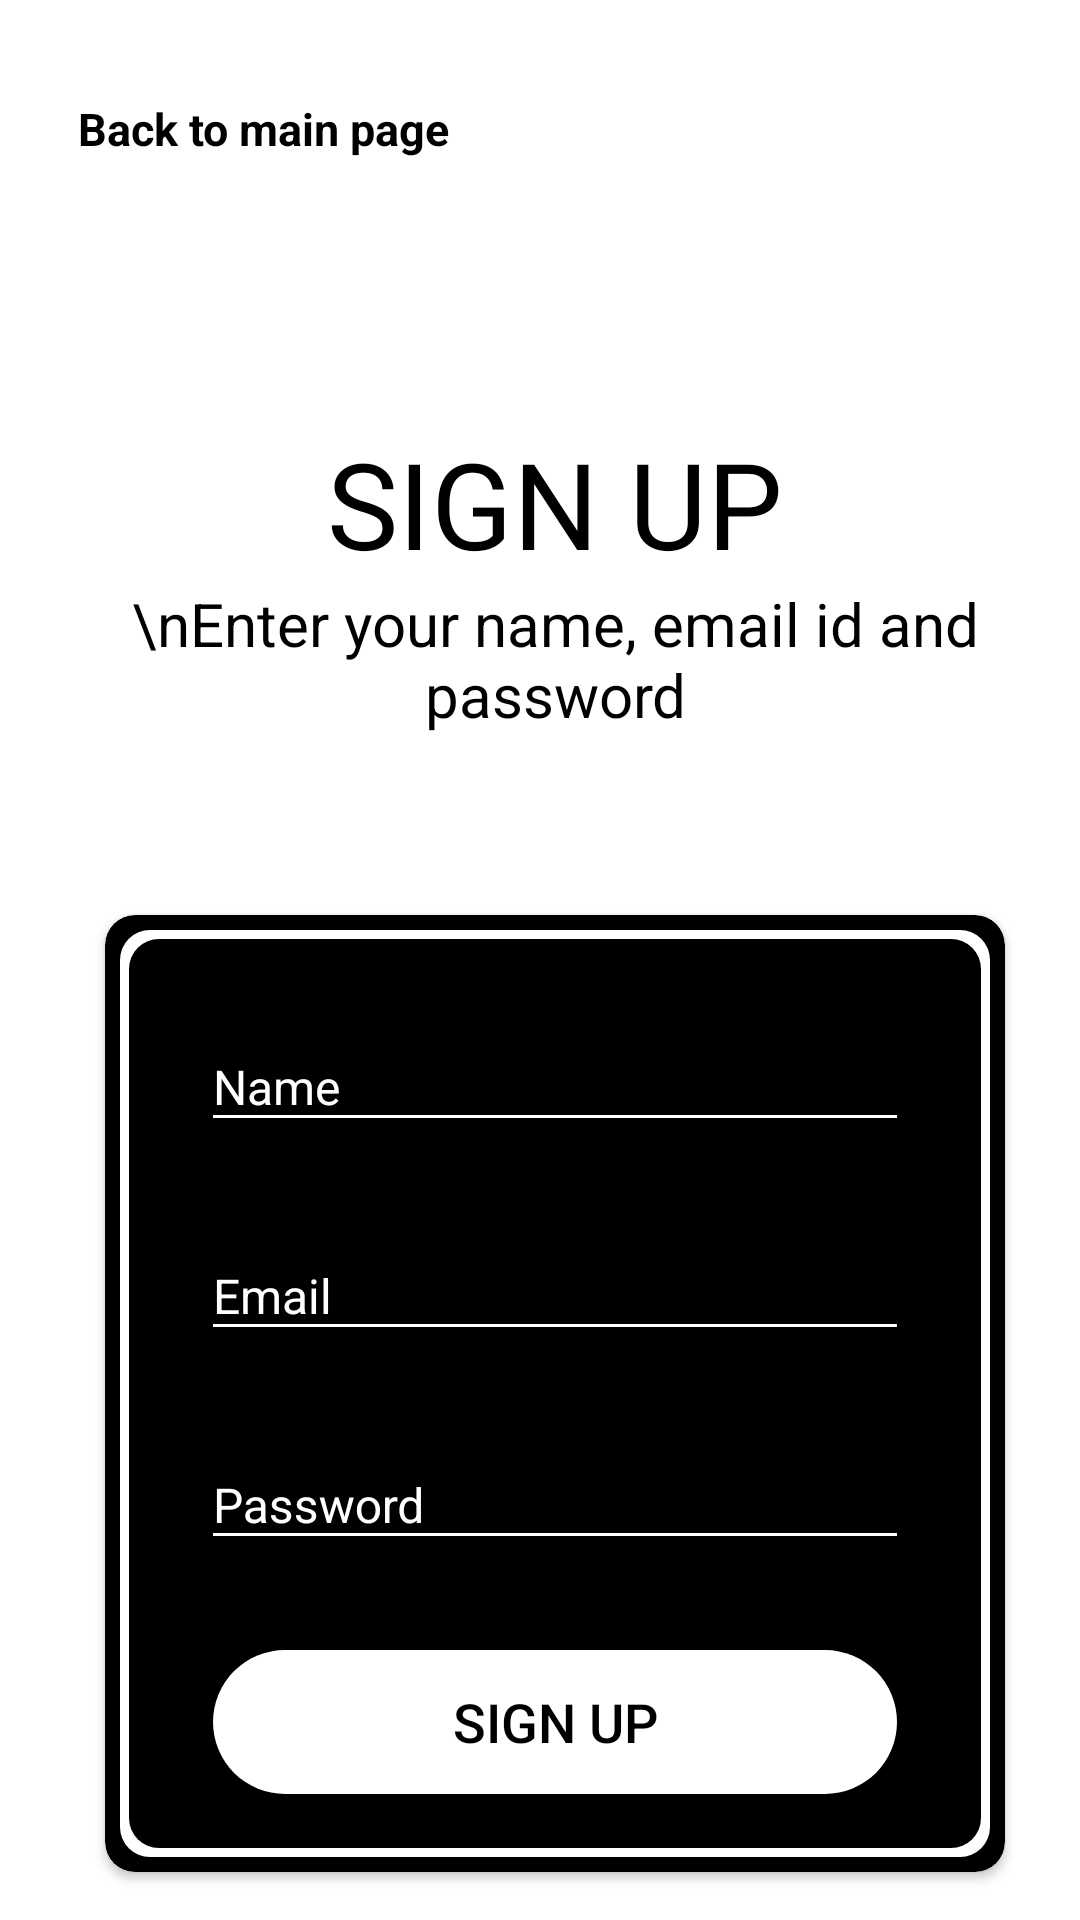

Produce the Android XML layout that renders to this screen, including the resource entries it uses.
<!-- AndroidManifest.xml: activity theme AppTheme.NoActionBar -->
<!-- res/layout/activity_sign_up.xml -->
<?xml version="1.0" encoding="utf-8"?>
<LinearLayout xmlns:android="http://schemas.android.com/apk/res/android"
    xmlns:app="http://schemas.android.com/apk/res-auto"
    xmlns:tools="http://schemas.android.com/tools"
    android:layout_width="match_parent"
    android:layout_height="match_parent"
    android:background="@color/main_primary_color"
    android:orientation="vertical"
    tools:context=".activities.SignUpActivity"
    android:paddingTop="15dp"
    android:paddingLeft="10dp">

    <androidx.appcompat.widget.Toolbar
        android:id="@+id/toolbar_sign_up_activity"
        android:layout_width="match_parent"
        android:layout_height="?attr/actionBarSize">

        <TextView
            android:id="@+id/tv_title"
            android:layout_width="match_parent"
            android:layout_height="match_parent"
            android:gravity="center_vertical"
            android:text="Back to main page"
            android:textColor="@color/main_secondary_color"
            android:textSize="15sp"
            android:textStyle="bold" />


    </androidx.appcompat.widget.Toolbar>

    <LinearLayout
        android:layout_width="match_parent"
        android:layout_height="match_parent"
        android:layout_gravity="center"
        android:layout_marginTop="70dp"
        android:orientation="vertical">

        <TextView
            android:id="@+id/signup_text"
            android:layout_width="wrap_content"
            android:layout_gravity="center"
            android:paddingLeft="10dp"
            android:paddingRight="10dp"
            android:layout_height="wrap_content"
            android:layout_marginStart="@dimen/authentication_screen_marginStartEnd"
            android:layout_marginEnd="@dimen/authentication_screen_marginStartEnd"
            android:gravity="center"
            android:text="@string/sign_up_description_text"
            android:textColor="@color/main_secondary_color"
            android:textSize="@dimen/authentication_description_text_size"
            android:background="@color/main_primary_color"/>

        <TextView
            android:id="@+id/signup_description"
            android:layout_width="match_parent"
            android:layout_height="wrap_content"
            android:layout_marginStart="@dimen/authentication_screen_marginStartEnd"
            android:layout_marginEnd="@dimen/authentication_screen_marginStartEnd"
            android:gravity="center"
            android:text="\nEnter your name, email id and password"
            android:textColor="@color/main_secondary_color"
            android:textSize="20sp"
            android:background="@color/main_primary_color"/>

        <androidx.cardview.widget.CardView
            android:layout_width="match_parent"
            android:layout_height="wrap_content"
            android:layout_marginStart="@dimen/authentication_screen_marginStartEnd"
            android:layout_marginTop="@dimen/authentication_screen_card_view_marginTop"
            android:layout_marginEnd="@dimen/authentication_screen_marginStartEnd"
            android:elevation="@dimen/card_view_elevation"
            app:cardCornerRadius="@dimen/card_view_corner_radius">

            <LinearLayout
                android:layout_width="match_parent"
                android:layout_height="wrap_content"
                android:orientation="vertical"
                android:padding="@dimen/card_view_layout_content_padding"
                android:background="@drawable/inside_card_view_background_1">

                <com.google.android.material.textfield.TextInputLayout
                    android:layout_width="match_parent"
                    android:layout_height="wrap_content"
                    android:layout_marginStart="@dimen/authentication_screen_till_marginStartEnd"
                    android:layout_marginEnd="@dimen/authentication_screen_till_marginStartEnd"
                    android:textColorHint="@color/text_color_hint"
                    android:theme="@style/MyHintStyleLight"
                    android:layout_marginTop="10dp">

                    <androidx.appcompat.widget.AppCompatEditText
                        android:id="@+id/et_name"
                        android:layout_width="match_parent"
                        android:layout_height="wrap_content"
                        android:hint="@string/name"
                        android:inputType="textEmailAddress"
                        android:textSize="@dimen/et_text_size"
                        android:textColor="@color/text_color_hint"
                        android:textColorHint="@color/text_color_hint" />
                </com.google.android.material.textfield.TextInputLayout>

            <com.google.android.material.textfield.TextInputLayout
                android:layout_width="match_parent"
                android:layout_height="wrap_content"
                android:layout_marginStart="@dimen/authentication_screen_till_marginStartEnd"
                android:layout_marginTop="@dimen/authentication_screen_till_marginTop"
                android:layout_marginEnd="@dimen/authentication_screen_till_marginStartEnd"
                android:textColorHint="@color/text_color_hint"
                android:theme="@style/MyHintStyleLight">

                <androidx.appcompat.widget.AppCompatEditText
                    android:id="@+id/et_email"
                    android:layout_width="match_parent"
                    android:layout_height="wrap_content"
                    android:hint="@string/email"
                    android:inputType="textEmailAddress"
                    android:textSize="@dimen/et_text_size"
                    android:textColor="@color/text_color_hint"/>
            </com.google.android.material.textfield.TextInputLayout>

            <com.google.android.material.textfield.TextInputLayout
                android:layout_width="match_parent"
                android:layout_height="wrap_content"
                android:layout_marginStart="@dimen/authentication_screen_till_marginStartEnd"
                android:layout_marginTop="@dimen/authentication_screen_till_marginTop"
                android:layout_marginEnd="@dimen/authentication_screen_till_marginStartEnd"
                android:textColorHint="@color/text_color_hint"
                android:theme="@style/MyHintStyleLight">

                <androidx.appcompat.widget.AppCompatEditText
                    android:id="@+id/et_password"
                    android:layout_width="match_parent"
                    android:layout_height="wrap_content"
                    android:hint="@string/password"
                    android:inputType="textPassword"
                    android:textSize="16sp"
                    android:textColor="@color/text_color_hint"
                    android:textColorHint="@color/text_color_hint"/>
            </com.google.android.material.textfield.TextInputLayout>

            <Button
                android:id="@+id/btn_sign_up"
                android:layout_width="match_parent"
                android:layout_height="wrap_content"
                android:layout_gravity="center"
                android:layout_marginStart="@dimen/btn_marginStartEnd"
                android:layout_marginTop="@dimen/sign_up_screen_btn_marginTop"
                android:layout_marginEnd="@dimen/btn_marginStartEnd"
                android:background="@drawable/rounded_button_red"
                android:foreground="?attr/selectableItemBackground"
                android:gravity="center"
                android:paddingTop="@dimen/btn_paddingTopBottom"
                android:paddingBottom="@dimen/btn_paddingTopBottom"
                android:text="@string/sign_up"
                android:textColor="@color/main_secondary_color"
                android:textSize="@dimen/btn_text_size"
                android:layout_marginBottom="10dp"/>
            </LinearLayout>
        </androidx.cardview.widget.CardView>
    </LinearLayout>
</LinearLayout>
<!-- resources referenced by this layout -->
<resources>
  <color name="main_primary_color">#FFFFFF</color>
  <color name="main_secondary_color">#000000</color>
  <color name="text_color_hint">#FFFFFF</color>
  <dimen name="authentication_description_text_size">40sp</dimen>
  <dimen name="authentication_screen_card_view_marginTop">60dp</dimen>
  <dimen name="authentication_screen_marginStartEnd">25dp</dimen>
  <dimen name="authentication_screen_till_marginStartEnd">16dp</dimen>
  <dimen name="authentication_screen_till_marginTop">20dp</dimen>
  <dimen name="btn_marginStartEnd">20dp</dimen>
  <dimen name="btn_paddingTopBottom">8dp</dimen>
  <dimen name="btn_text_size">18sp</dimen>
  <dimen name="card_view_corner_radius">10dp</dimen>
  <dimen name="card_view_elevation">10dp</dimen>
  <dimen name="card_view_layout_content_padding">16dp</dimen>
  <dimen name="et_text_size">16sp</dimen>
  <dimen name="sign_up_screen_btn_marginTop">30dp</dimen>
  <!-- drawable inside_card_view_background_1 (drawable) -->
  <?xml version="1.0" encoding="utf-8"?>
  <layer-list xmlns:android="http://schemas.android.com/apk/res/android">
      <item>
          <shape android:shape="rectangle">
              <solid android:color="@color/main_secondary_color" />
              <corners android:radius="10dp"/>
          </shape>
      </item>
      <item android:top="5dp" android:right="5dp" android:bottom="5dp"
          android:left="5dp">
          <shape android:shape="rectangle">
              <solid android:color="@color/main_primary_color" />
              <corners android:radius="10dp"/>
          </shape>
      </item>
      <item android:top="8dp" android:right="8dp" android:bottom="8dp"
          android:left="8dp">
          <shape android:shape="rectangle">
              <solid android:color="@color/main_secondary_color" />
              <corners android:radius="10dp"/>
          </shape>
      </item>
  </layer-list>
  <!-- drawable rounded_button_red (drawable) -->
  <?xml version="1.0" encoding="utf-8"?>
  <shape xmlns:android="http://schemas.android.com/apk/res/android"
      android:shape="rectangle">
  
      <gradient
          android:angle="360"
          android:endColor="@color/main_primary_color"
          android:startColor="@color/main_primary_color"
          android:type="linear">
      </gradient>
      <corners android:radius="40dp"/>
  
  
  </shape>
  <string name="email">Email</string>
  <string name="name">Name</string>
  <string name="password">Password</string>
  <string name="sign_up">SIGN UP</string>
  <string name="sign_up_description_text">SIGN UP</string>
  <style name="MyHintStyleLight" parent="Theme.AppCompat.Light.NoActionBar">
          <item name="android:textColorHint">@android:color/tertiary_text_dark</item>
          <item name="android:textSize">20sp</item>
          <item name="colorAccent">@color/text_color_dark</item>
          <item name="colorControlNormal">@color/text_color_hint</item>
          <item name="colorControlActivated">@color/text_color_hint</item>
      </style>
  <style name="AppTheme.NoActionBar">
          <item name="windowActionBar">false</item>
          <item name="windowNoTitle">true</item>
      </style>
  <color name="text_color_dark">#000000</color>
</resources>
